6-way image classification set "Classifying-PET-Bottles" from GitHub (catherinedaou/Classifying-PET-Bottles); label vocabulary: bottle 1000 ml, bottle 1500 ml, bottle 2000 ml, bottle 250 ml, bottle 330 ml, bottle 500 ml.

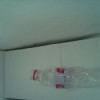
Label: bottle 500 ml

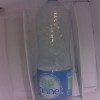
Label: bottle 2000 ml

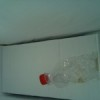
Label: bottle 330 ml

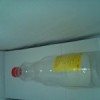
Label: bottle 1000 ml

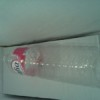
Label: bottle 1500 ml

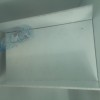
Label: bottle 500 ml
